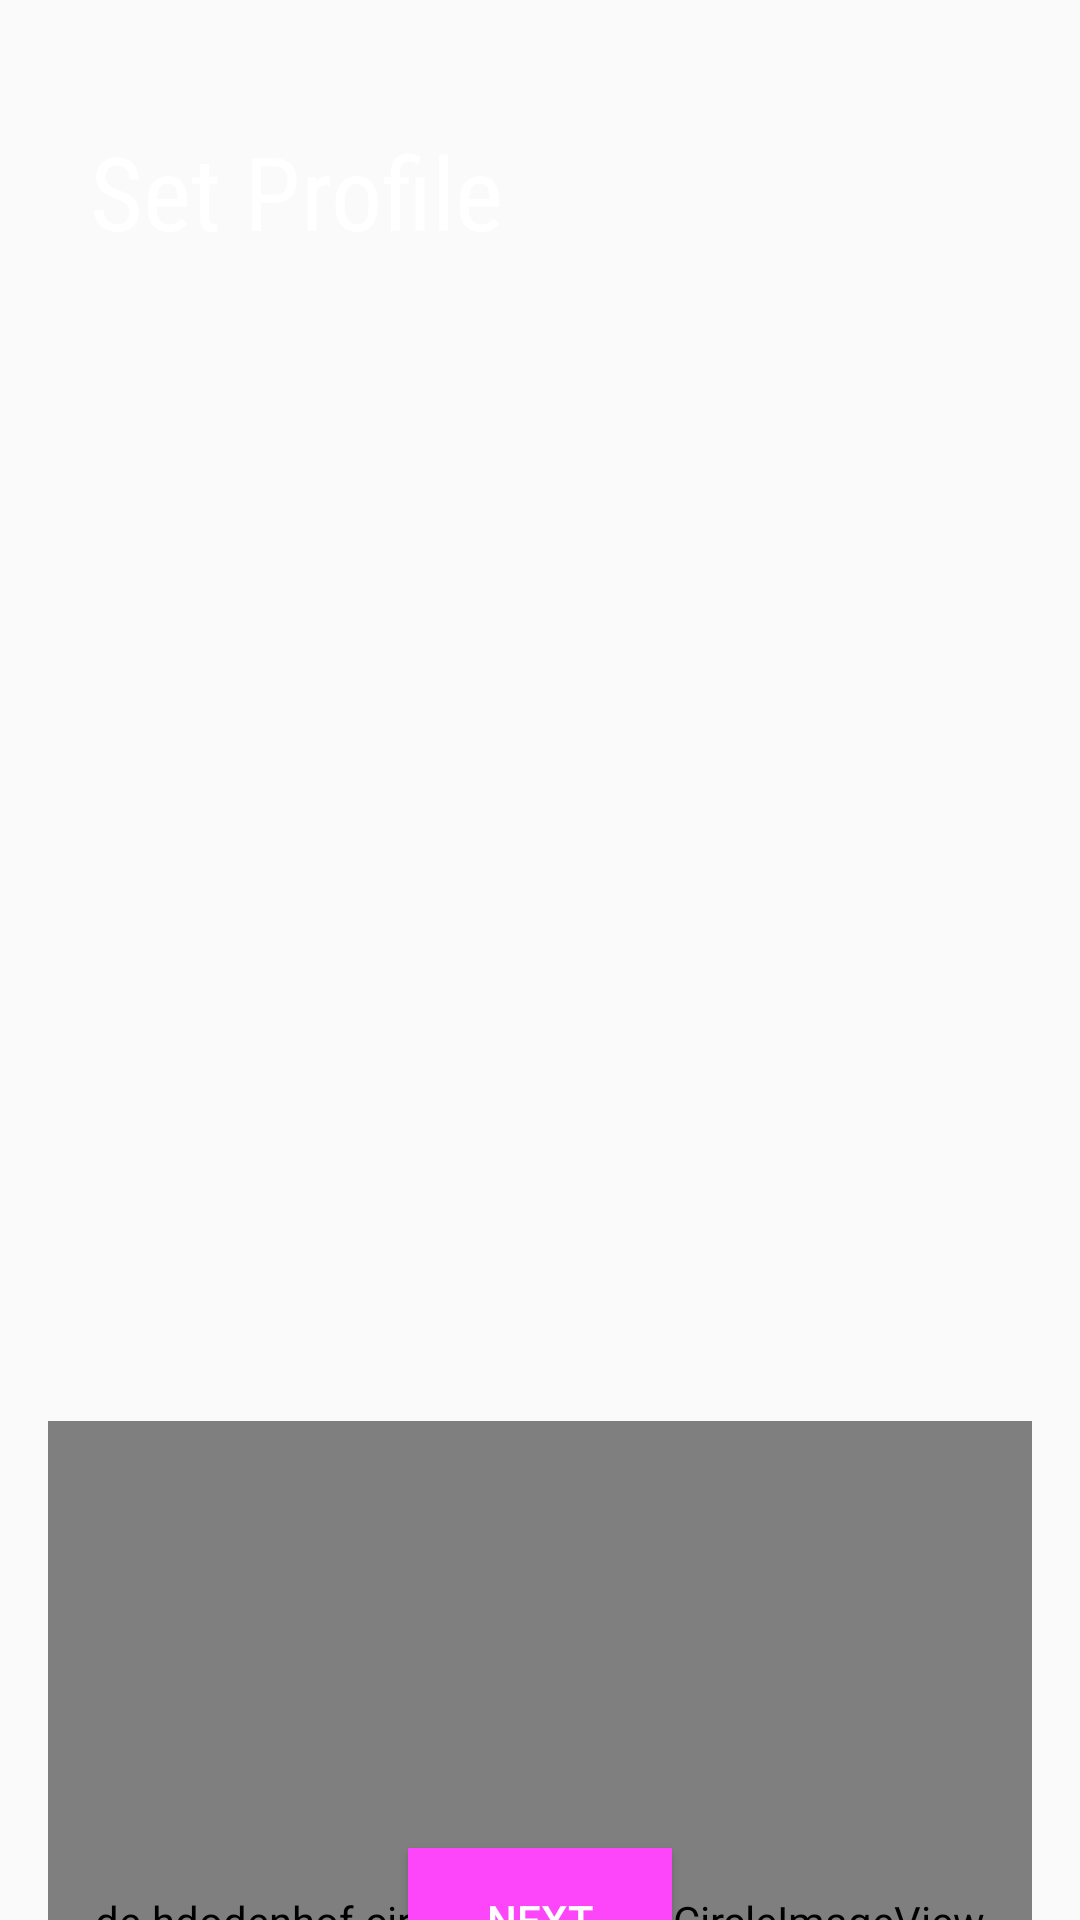

Reconstruct the res/layout file that produces this screen, plus the resources it refers to.
<!-- AndroidManifest.xml: application theme Theme.ChatAnuj -->
<!-- res/layout/activity_setimg.xml -->
<?xml version="1.0" encoding="utf-8"?>
<androidx.constraintlayout.widget.ConstraintLayout xmlns:android="http://schemas.android.com/apk/res/android"
    xmlns:app="http://schemas.android.com/apk/res-auto"
    xmlns:tools="http://schemas.android.com/tools"
    android:id="@+id/main"
    android:layout_width="match_parent"
    android:layout_height="match_parent"
    tools:context=".login">

    <ImageView
        android:id="@+id/imageView3"
        android:layout_width="wrap_content"
        android:layout_height="wrap_content"
        android:scaleType="centerCrop"
        app:layout_constraintBottom_toBottomOf="parent"
        app:layout_constraintEnd_toEndOf="parent"
        app:layout_constraintHorizontal_bias="1.0"
        app:layout_constraintStart_toStartOf="parent"
        app:layout_constraintTop_toTopOf="parent"
        app:layout_constraintVertical_bias="1.0"
        app:srcCompat="@drawable/on" />

    <TextView
        android:id="@+id/textViewLogin"
        android:layout_width="wrap_content"
        android:layout_height="wrap_content"
        android:fontFamily="sans-serif-condensed"
        android:text="Set Profile"
        android:textColor="#FFFFFF"
        android:textSize="34sp"
        app:layout_constraintBottom_toBottomOf="parent"
        app:layout_constraintEnd_toEndOf="parent"
        app:layout_constraintHorizontal_bias="0.135"
        app:layout_constraintStart_toStartOf="parent"
        app:layout_constraintTop_toTopOf="parent"
        app:layout_constraintVertical_bias="0.069" />

    <de.hdodenhof.circleimageview.CircleImageView
        android:id="@+id/profile_image"
        android:layout_width="328dp"
        android:layout_height="333dp"
        android:src="@drawable/profile"
        app:civ_border_color="#FFFFFF"
        app:civ_border_width="2dp"
        app:layout_constraintBottom_toBottomOf="parent"
        app:layout_constraintEnd_toEndOf="parent"
        app:layout_constraintHorizontal_bias="0.495"
        app:layout_constraintStart_toStartOf="parent"
        app:layout_constraintTop_toTopOf="@+id/imageView3"
        app:layout_constraintVertical_bias="0.365" />

    <Button
        android:id="@+id/button"
        android:layout_width="wrap_content"
        android:layout_height="wrap_content"
        android:background="#FD46FA"
        android:text="Next"
        android:textColor="#FFFFFF"
        app:layout_constraintBottom_toBottomOf="@+id/imageView3"
        app:layout_constraintEnd_toEndOf="parent"
        app:layout_constraintStart_toStartOf="parent"
        app:layout_constraintTop_toTopOf="@+id/imageView3"
        app:layout_constraintVertical_bias="0.838" />


</androidx.constraintlayout.widget.ConstraintLayout>
<!-- resources referenced by this layout -->
<resources>
  <!-- drawable profile: jpg bitmap (drawable, 70552 bytes) -->
  <style name="Theme.ChatAnuj" parent="Base.Theme.ChatAnuj" />
  <style name="Base.Theme.ChatAnuj" parent="Theme.AppCompat.DayNight.NoActionBar">
          
          
      </style>
</resources>
